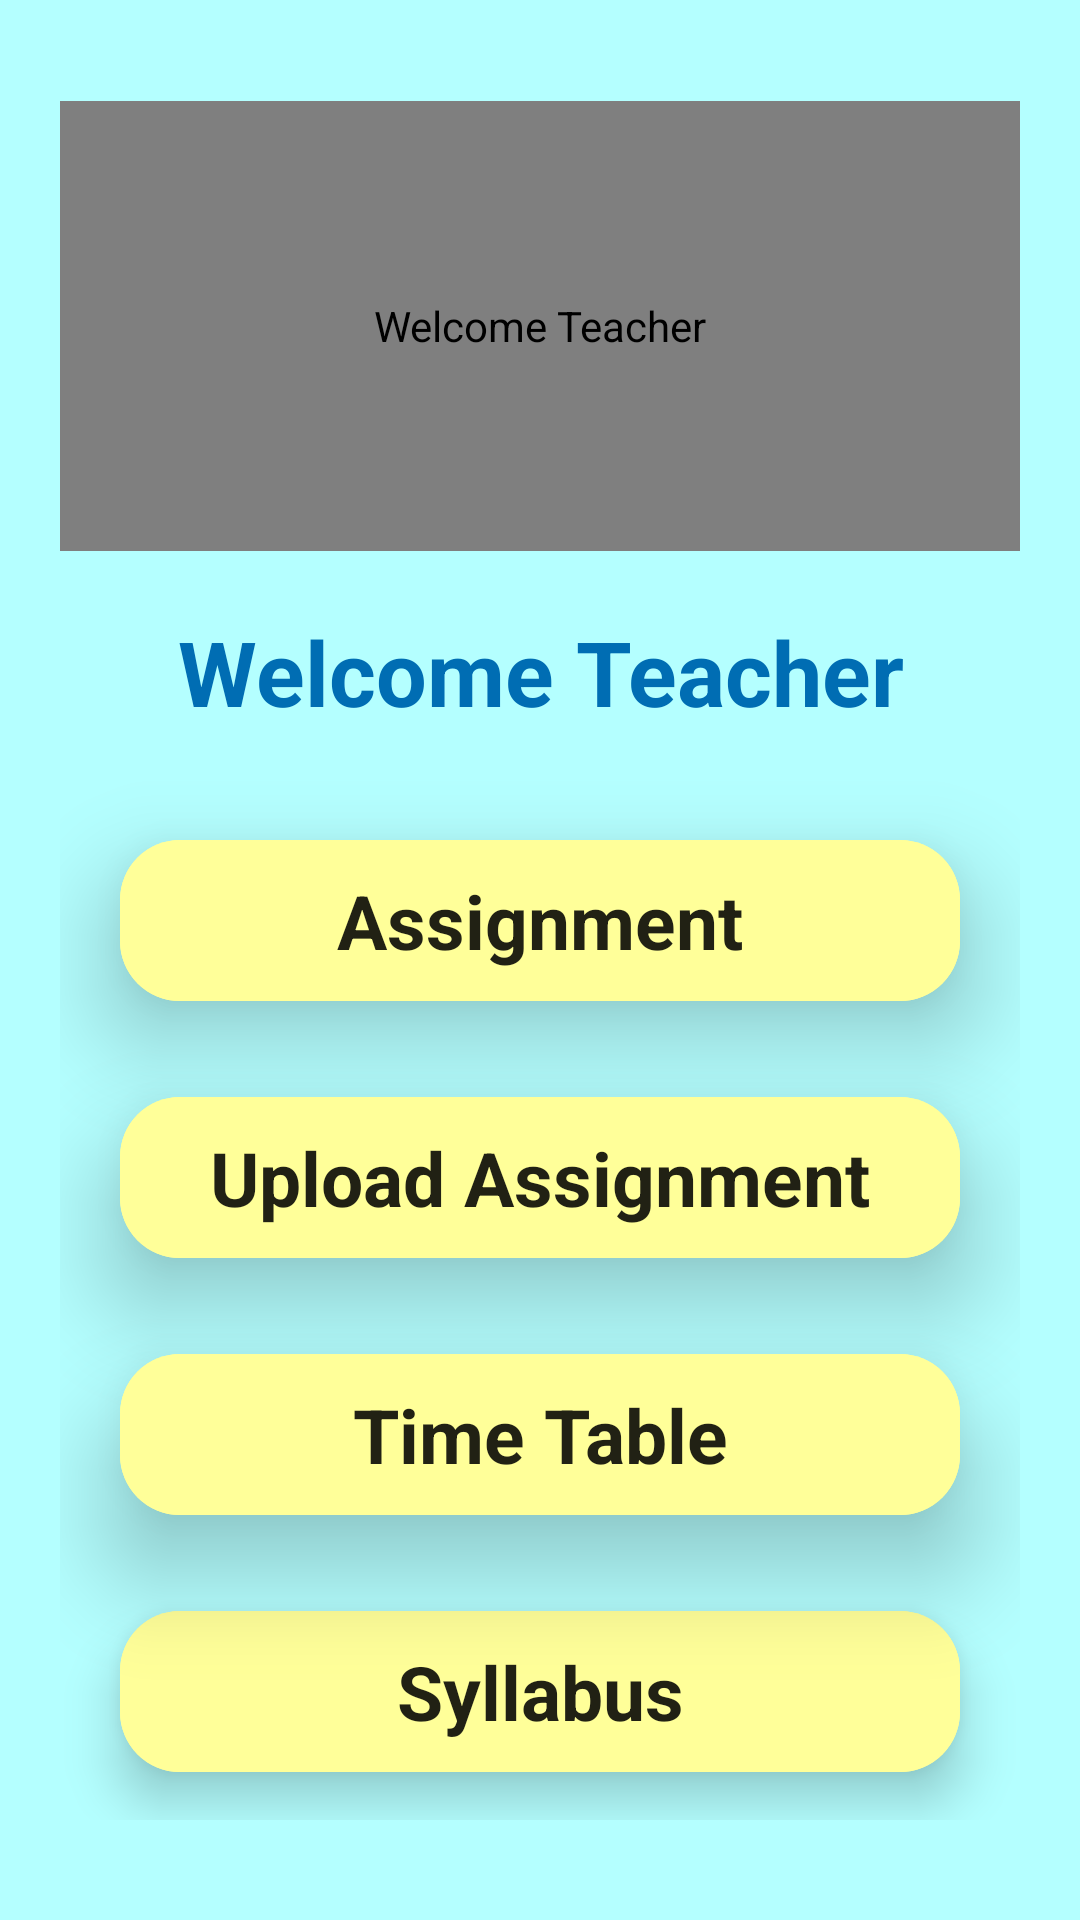

The Android layout XML behind this screen, and the referenced resources:
<!-- AndroidManifest.xml: application theme Theme.SchoolApp -->
<!-- res/layout/activity_teacher_page.xml -->
<?xml version="1.0" encoding="utf-8"?>
<androidx.constraintlayout.widget.ConstraintLayout xmlns:android="http://schemas.android.com/apk/res/android"
    xmlns:app="http://schemas.android.com/apk/res-auto"
    xmlns:tools="http://schemas.android.com/tools"
    android:layout_width="match_parent"
    android:layout_height="match_parent"
    tools:context=".TeacherPageActivity"
    android:background="@color/cyan_200">

    <LinearLayout
        android:layout_width="match_parent"
        android:layout_height="wrap_content"
        android:orientation="vertical"
        android:padding="20dp"
        app:layout_constraintBottom_toBottomOf="parent"
        app:layout_constraintEnd_toEndOf="parent"
        app:layout_constraintStart_toStartOf="parent"
        app:layout_constraintTop_toTopOf="parent">

        <de.hdodenhof.circleimageview.CircleImageView
            android:layout_width="match_parent"
            android:layout_height="150dp"
            android:contentDescription="@string/welcome_teacher"
            android:src="@drawable/teacher_icon"
            app:civ_border_color="@color/blue"
            app:civ_border_width="2dp" />

        <TextView
            android:layout_width="match_parent"
            android:layout_height="wrap_content"
            android:layout_margin="20dp"
            android:gravity="center_horizontal"
            android:text="@string/welcome_teacher"
            android:textColor="@color/dark_blue"
            android:textSize="30sp"
            android:textStyle="bold" />

        <com.google.android.material.button.MaterialButton
            android:id="@+id/assignment_btn"
            android:layout_width="match_parent"
            android:layout_height="match_parent"
            android:layout_marginHorizontal="20dp"
            android:layout_marginVertical="10dp"
            android:backgroundTint="@color/light_yellow"
            android:elevation="20dp"
            android:padding="10dp"
            android:text="@string/assignment"
            android:textAlignment="center"
            android:textSize="25sp"
            android:textStyle="bold"
            app:cornerRadius="20dp" />

        <com.google.android.material.button.MaterialButton
            android:id="@+id/assignment_upload_btn"
            android:layout_width="match_parent"
            android:layout_height="match_parent"
            android:layout_marginHorizontal="20dp"
            android:layout_marginVertical="10dp"
            android:backgroundTint="@color/light_yellow"
            android:elevation="20dp"
            android:padding="10dp"
            android:text="@string/upload_assignment"
            android:textAlignment="center"
            android:textSize="25sp"
            android:textStyle="bold"
            app:cornerRadius="20dp" />

        <com.google.android.material.button.MaterialButton
            android:id="@+id/time_table_btn"
            android:layout_width="match_parent"
            android:layout_height="match_parent"
            android:layout_marginHorizontal="20dp"
            android:layout_marginVertical="10dp"
            android:backgroundTint="@color/light_yellow"
            android:elevation="20dp"
            android:padding="10dp"
            android:text="@string/timetable"
            android:textAlignment="center"
            android:textSize="25sp"
            android:textStyle="bold"
            app:cornerRadius="20dp" />

        <com.google.android.material.button.MaterialButton
            android:id="@+id/syllabus_btn"
            android:layout_width="match_parent"
            android:layout_height="match_parent"
            android:layout_marginHorizontal="20dp"
            android:layout_marginVertical="10dp"
            android:backgroundTint="@color/light_yellow"
            android:elevation="10dp"
            android:padding="10dp"
            android:text="@string/syllabus"
            android:textAlignment="center"
            android:textSize="25sp"
            android:textStyle="bold"
            app:cornerRadius="20dp" />
    </LinearLayout>

</androidx.constraintlayout.widget.ConstraintLayout>
<!-- resources referenced by this layout -->
<resources>
  <color name="blue">#039be5</color>
  <color name="cyan_200">#b4ffff</color>
  <color name="dark_blue">#006db3</color>
  <color name="light_yellow">#ffff99</color>
  <string name="assignment">Assignment</string>
  <string name="syllabus">Syllabus</string>
  <string name="timetable">Time Table</string>
  <string name="upload_assignment">Upload Assignment</string>
  <string name="welcome_teacher">Welcome Teacher</string>
  <style name="Theme.SchoolApp" parent="Theme.MaterialComponents.DayNight.DarkActionBar.Bridge">
          
          <item name="colorPrimary">@color/blue</item>
          <item name="colorPrimaryVariant">@color/dark_blue</item>
          <item name="colorOnPrimary">@color/white</item>
          
          <item name="colorSecondary">@color/teal_200</item>
          <item name="colorSecondaryVariant">@color/teal_700</item>
          <item name="colorOnSecondary">@color/black</item>
          
          <item name="android:statusBarColor" tools:targetApi="l">?attr/colorPrimaryVariant</item>
          
      </style>
  <color name="white">#FFFFFFFF</color>
  <color name="teal_200">#FF03DAC5</color>
  <color name="teal_700">#FF018786</color>
  <color name="black">#FF000000</color>
</resources>
